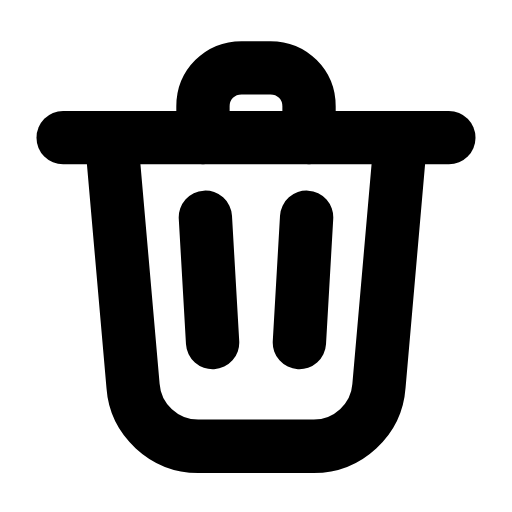
t = 0.00 s
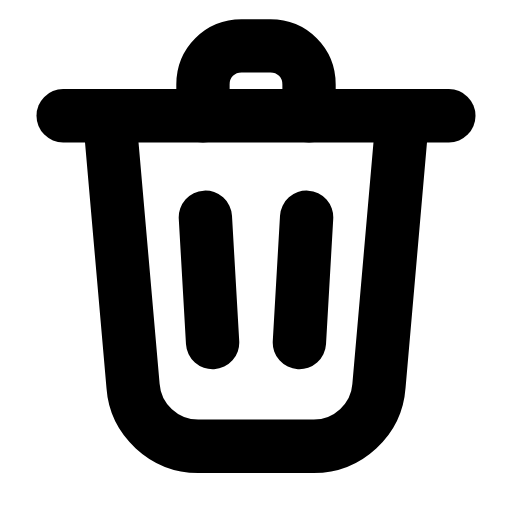
t = 0.25 s
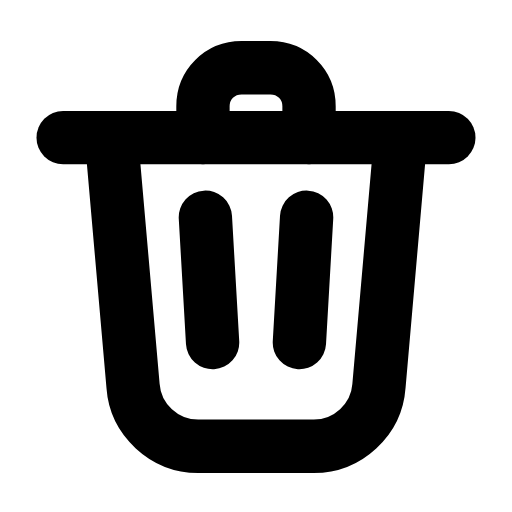
t = 0.50 s
t = 0.73 s: frame unchanged from t = 0.00 s, image omitted
t = 0.99 s: frame unchanged from t = 0.00 s, image omitted
t = 1.25 s: frame unchanged from t = 0.00 s, image omitted

The animated SVG that drew these frames (rendered in a browser with its animation timeline set to each time). Animation: 1 SMIL element (animateTransform=1); one cycle of 1.50 s, repeats indefinitely.

<svg xmlns="http://www.w3.org/2000/svg" width="24" height="24" viewBox="0 0 24 24" fill="none"><g transform="translate(-1.56 -2.133) scale(1.13)"><g><animateTransform attributeName="transform" type="translate" values="0 0;0 0;0 -1.1;0 0;0 0;0 0;0 0;0 -1.1;0 0;0 0;0 0" keyTimes="0;0.135;0.2475;0.36;0.45;0.6;0.66;0.735;0.81;0.9;1" dur="1.5s" repeatCount="indefinite" calcMode="spline" keySplines="0.16 1 0.3 1;0.16 1 0.3 1;0.16 1 0.3 1;0.16 1 0.3 1;0.16 1 0.3 1;0.16 1 0.3 1;0.16 1 0.3 1;0.16 1 0.3 1;0.16 1 0.3 1;0.16 1 0.3 1"/><line stroke="currentColor" stroke-width="2.212" stroke-linecap="round" stroke-linejoin="round" fill="none" x1="4" y1="7.6" x2="20" y2="7.6"></line><path stroke="currentColor" stroke-width="2.212" stroke-linecap="round" stroke-linejoin="round" fill="none" d="M9.8 7.6L9.8 6.3C9.8 5.4 10.5 4.7 11.4 4.7L12.6 4.7C13.5 4.7 14.2 5.4 14.2 6.3L14.2 7.6"></path></g><path stroke="currentColor" stroke-width="2.212" stroke-linecap="round" stroke-linejoin="round" fill="none" d="M6 7.6L6.9 17.9C7 19.3 8.2 20.4 9.6 20.4L14.4 20.4C15.8 20.4 17 19.3 17.1 17.9L18 7.6"></path><path stroke="currentColor" stroke-width="2.212" stroke-linecap="round" stroke-linejoin="round" fill="none" d="M9.9 10.9L10.2 16.1M14.1 10.9L13.8 16.1"></path></g></svg>
